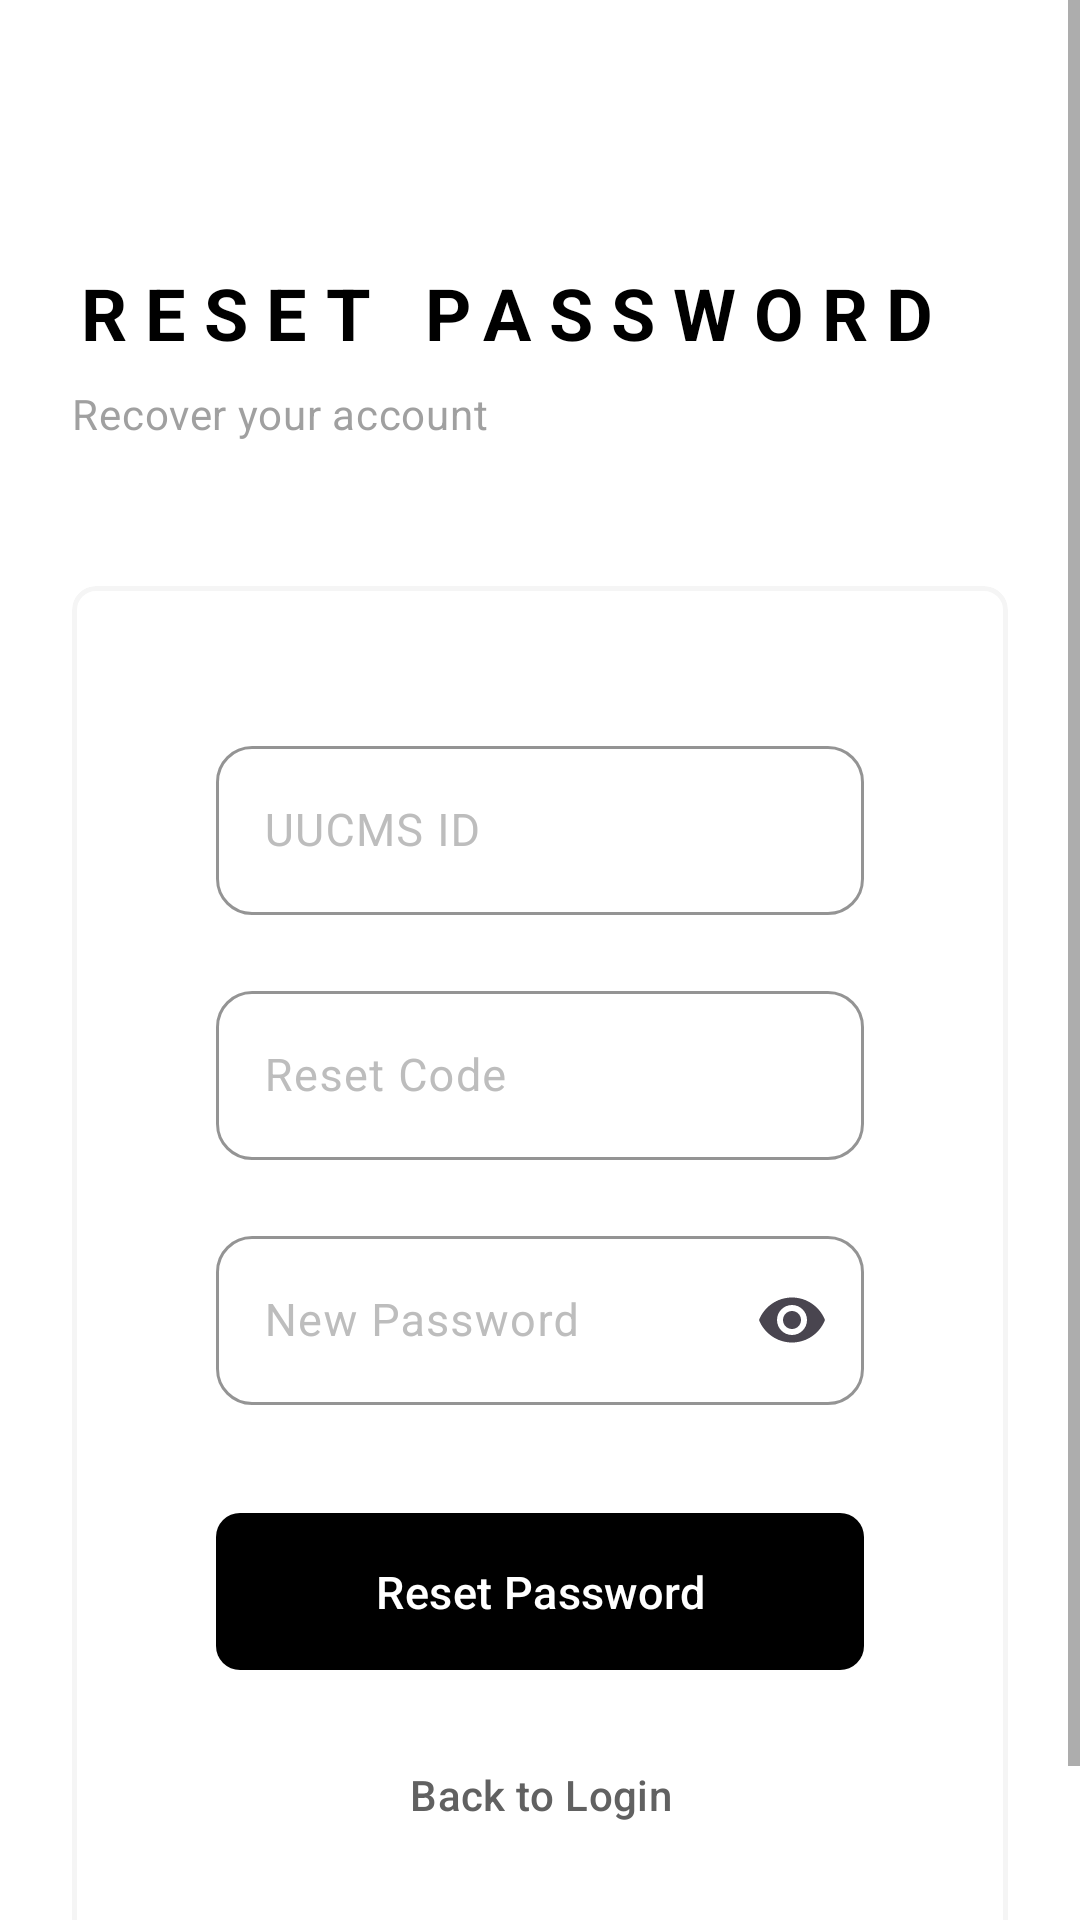

Here is an Android app screen rendered from its layout file. Give the layout XML and the strings, colors and styles it references.
<!-- AndroidManifest.xml: application theme Theme.SportsSync -->
<!-- res/layout/activity_forgot_password.xml -->
<?xml version="1.0" encoding="utf-8"?>
<ScrollView
    xmlns:android="http://schemas.android.com/apk/res/android"
    xmlns:app="http://schemas.android.com/apk/res-auto"
    android:layout_width="match_parent"
    android:layout_height="match_parent"
    android:fillViewport="true"
    android:background="?android:colorBackground">

    <LinearLayout
        android:layout_width="match_parent"
        android:layout_height="wrap_content"
        android:orientation="vertical"
        android:padding="24dp"
        android:paddingBottom="48dp">

        <LinearLayout
            android:layout_width="match_parent"
            android:layout_height="wrap_content"
            android:orientation="vertical"
            android:paddingTop="64dp"
            android:paddingBottom="48dp">

            <TextView
                android:layout_width="wrap_content"
                android:layout_height="wrap_content"
                android:text="RESET PASSWORD"
                style="@style/TextAppearance.SportsSync.Nothing.DottedHeader"
                android:textSize="24sp"
                android:letterSpacing="0.25"/>

            <TextView
                android:layout_width="wrap_content"
                android:layout_height="wrap_content"
                android:text="Recover your account"
                style="@style/TextAppearance.SportsSync.Body.Secondary"
                android:textSize="14sp"
                android:alpha="0.6"
                android:layout_marginTop="8dp"/>
        </LinearLayout>

        <com.google.android.material.card.MaterialCardView
            android:layout_width="match_parent"
            android:layout_height="wrap_content"
            style="@style/Widget.SportsSync.CardView.Nothing">

            <LinearLayout
                android:layout_width="match_parent"
                android:layout_height="wrap_content"
                android:orientation="vertical"
                android:padding="24dp">

                <com.google.android.material.textfield.TextInputLayout
                    android:id="@+id/tilUucms"
                    style="@style/Widget.SportsSync.TextInputLayout"
                    android:layout_width="match_parent"
                    android:layout_height="wrap_content"
                    android:hint="UUCMS ID"
                    app:boxStrokeWidth="1dp">

                    <com.google.android.material.textfield.TextInputEditText
                        android:id="@+id/etUucms"
                        android:layout_width="match_parent"
                        android:layout_height="wrap_content"
                        android:inputType="text"
                        android:textSize="15sp"
                        android:paddingTop="18dp"
                        android:paddingBottom="18dp"/>
                </com.google.android.material.textfield.TextInputLayout>

                <com.google.android.material.textfield.TextInputLayout
                    android:id="@+id/tilResetCode"
                    style="@style/Widget.SportsSync.TextInputLayout"
                    android:layout_width="match_parent"
                    android:layout_height="wrap_content"
                    android:hint="Reset Code"
                    android:layout_marginTop="20dp"
                    app:boxStrokeWidth="1dp">

                    <com.google.android.material.textfield.TextInputEditText
                        android:id="@+id/etResetCode"
                        android:layout_width="match_parent"
                        android:layout_height="wrap_content"
                        android:inputType="text"
                        android:textSize="15sp"
                        android:paddingTop="18dp"
                        android:paddingBottom="18dp"/>
                </com.google.android.material.textfield.TextInputLayout>

                <com.google.android.material.textfield.TextInputLayout
                    android:id="@+id/tilNewPassword"
                    style="@style/Widget.SportsSync.TextInputLayout"
                    android:layout_width="match_parent"
                    android:layout_height="wrap_content"
                    android:hint="New Password"
                    android:layout_marginTop="20dp"
                    app:boxStrokeWidth="1dp"
                    app:endIconMode="password_toggle">

                    <com.google.android.material.textfield.TextInputEditText
                        android:id="@+id/etNewPassword"
                        android:layout_width="match_parent"
                        android:layout_height="wrap_content"
                        android:inputType="textPassword"
                        android:textSize="15sp"
                        android:paddingTop="18dp"
                        android:paddingBottom="18dp"/>
                </com.google.android.material.textfield.TextInputLayout>

                <com.google.android.material.button.MaterialButton
                    android:id="@+id/btnResetPassword"
                    style="@style/Widget.SportsSync.Button.Nothing.Filled"
                    android:layout_width="match_parent"
                    android:layout_height="wrap_content"
                    android:text="Reset Password"
                    android:layout_marginTop="32dp"/>

                <TextView
                    android:id="@+id/tvBackToLogin"
                    style="@style/Widget.SportsSync.Button.Text"
                    android:layout_width="match_parent"
                    android:layout_height="wrap_content"
                    android:text="Back to Login"
                    android:textColor="@color/text_secondary"
                    android:gravity="center"
                    android:clickable="true"
                    android:focusable="true"
                    android:background="?attr/selectableItemBackground"
                    android:padding="16dp"
                    android:layout_marginTop="12dp"/>
            </LinearLayout>
        </com.google.android.material.card.MaterialCardView>
    </LinearLayout>
</ScrollView>
<!-- resources referenced by this layout -->
<resources>
  <color name="text_secondary">#616161</color>
  <style name="TextAppearance.SportsSync.Body.Secondary" parent="TextAppearance.SportsSync.Body">
          <item name="android:textColor">@color/text_secondary</item>
      </style>
  <style name="TextAppearance.SportsSync.Nothing.DottedHeader" parent="TextAppearance.Material3.HeadlineMedium">
          <item name="android:fontFamily">@font/nothing_dot_font</item>
          <item name="android:textSize">24sp</item>
          <item name="android:textStyle">bold</item>
          <item name="android:letterSpacing">0.2</item>
          <item name="android:textColor">@color/text_primary</item>
          <item name="android:textAllCaps">true</item>
      </style>
  <style name="Widget.SportsSync.Button.Nothing.Filled" parent="Widget.Material3.Button">
          <item name="backgroundTint">@color/text_primary</item>
          <item name="android:textColor">@color/background</item>
          <item name="android:textAllCaps">false</item>
          <item name="android:paddingTop">16dp</item>
          <item name="android:paddingBottom">16dp</item>
          <item name="android:paddingStart">24dp</item>
          <item name="android:paddingEnd">24dp</item>
          <item name="android:letterSpacing">0.01</item>
          <item name="android:fontFamily">sans-serif-medium</item>
          <item name="android:textSize">15sp</item>
          <item name="cornerRadius">8dp</item>
          <item name="elevation">0dp</item>
      </style>
  <style name="Widget.SportsSync.Button.Text" parent="Widget.Material3.Button.TextButton">
          <item name="android:textColor">@color/primary</item>
          <item name="android:fontFamily">sans-serif-medium</item>
          <item name="android:letterSpacing">0.01</item>
      </style>
  <style name="Widget.SportsSync.CardView.Nothing" parent="Widget.Material3.CardView.Outlined">
          <item name="cardCornerRadius">8dp</item>
          <item name="cardElevation">0dp</item>
          <item name="strokeColor">@color/selector_card_stroke</item>
          <item name="strokeWidth">1.5dp</item>
          <item name="cardBackgroundColor">@color/surface</item>
          <item name="contentPadding">24dp</item>
      </style>
  <style name="Widget.SportsSync.TextInputLayout" parent="Widget.Material3.TextInputLayout.OutlinedBox">
          <item name="boxStrokeColor">@color/primary</item>
          <item name="hintTextColor">@color/text_secondary</item>
          <item name="android:textColorHint">@color/text_hint</item>
          <item name="boxCornerRadiusTopStart">12dp</item>
          <item name="boxCornerRadiusTopEnd">12dp</item>
          <item name="boxCornerRadiusBottomStart">12dp</item>
          <item name="boxCornerRadiusBottomEnd">12dp</item>
          <item name="boxStrokeWidth">1.5dp</item>
          <item name="boxStrokeWidthFocused">2dp</item>
      </style>
  <style name="Theme.SportsSync" parent="Base.Theme.SportsSync" />
  <style name="TextAppearance.SportsSync.Body" parent="TextAppearance.Material3.BodyMedium">
          <item name="android:fontFamily">@font/inter</item>
          <item name="android:textSize">15sp</item>
          <item name="android:lineSpacingExtra">4dp</item>
          <item name="android:textColor">@color/text_primary</item>
      </style>
  <color name="text_primary">#000000</color>
  <color name="background">#FFFFFF</color>
  <color name="primary">#000000</color>
  <color name="surface">#FFFFFF</color>
  <color name="text_hint">#BDBDBD</color>
  <color name="primary_dark">#000000</color>2
  <color name="white">#FFFFFF</color>
  <color name="secondary">#616161</color>
  <color name="secondary_dark">#424242</color>
  <color name="ripple">#0D000000</color>
</resources>
